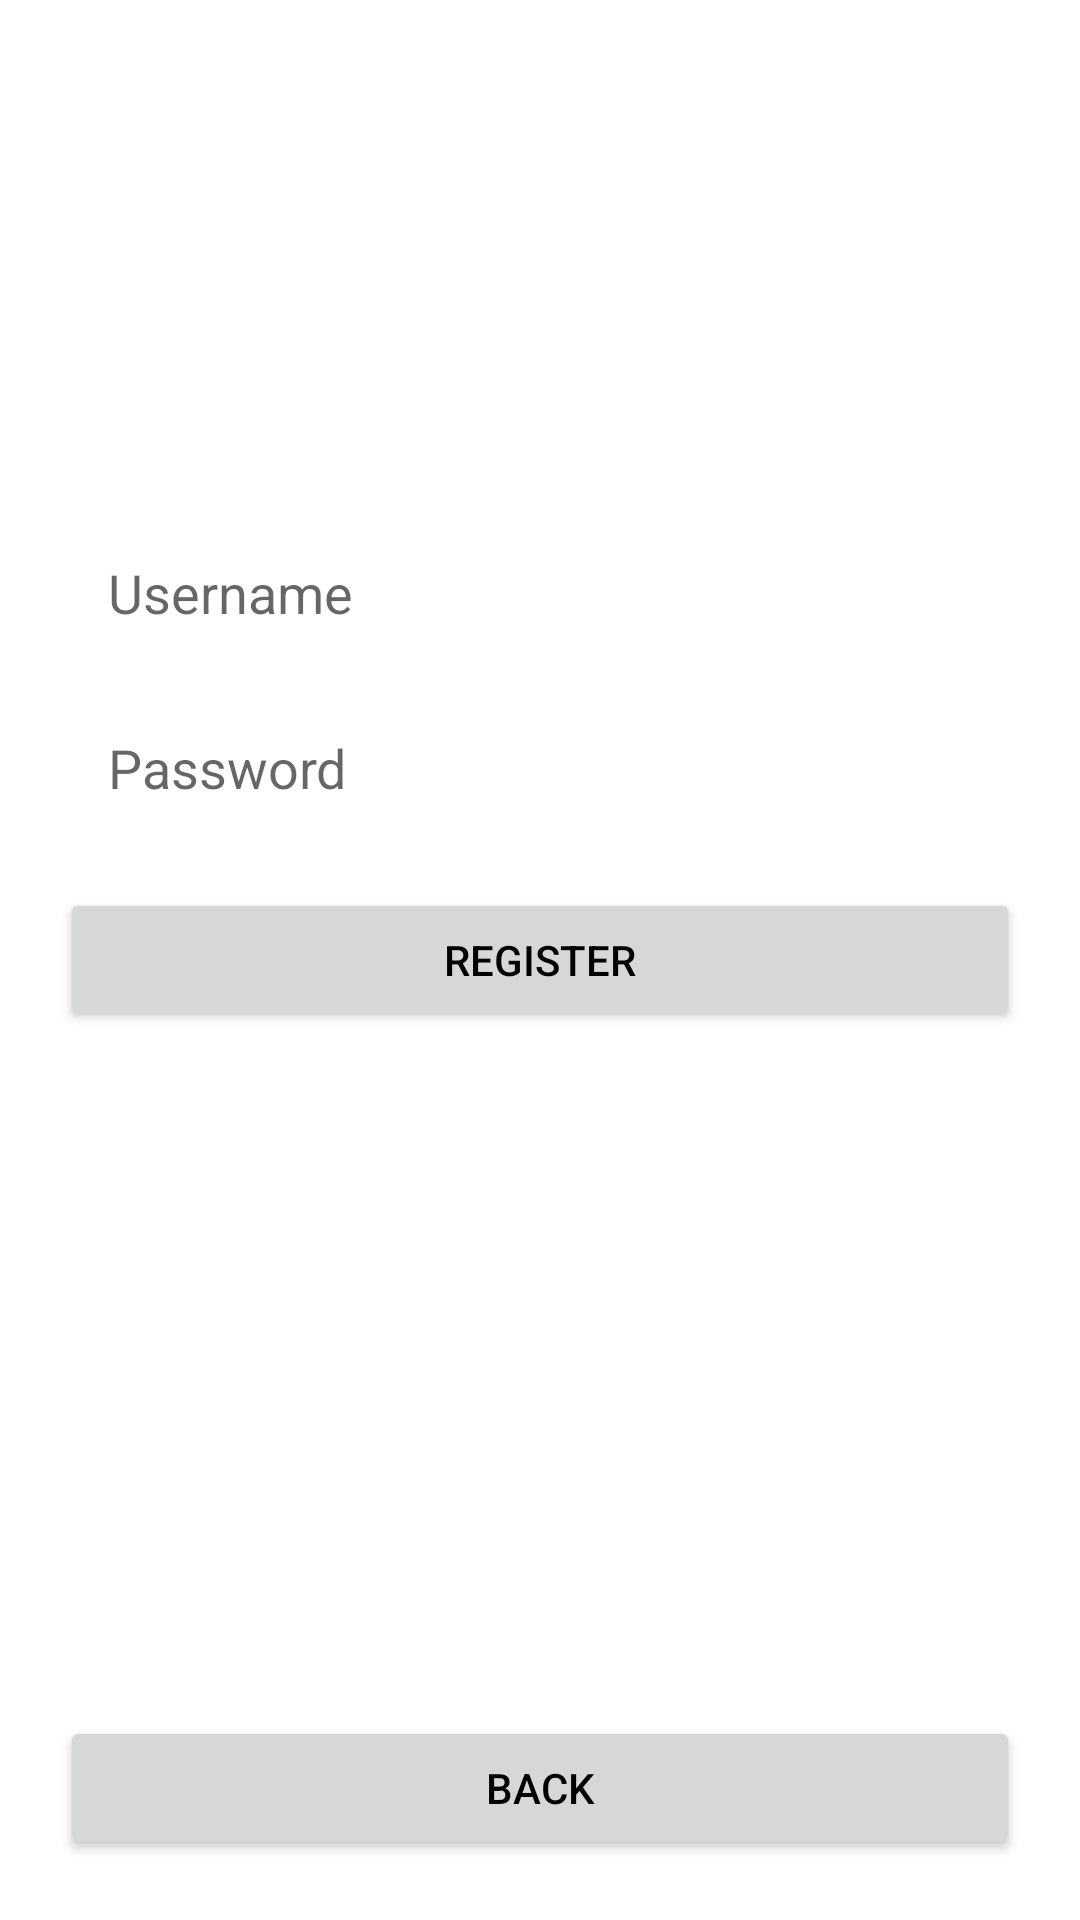

Here is an Android app screen rendered from its layout file. Give the layout XML and the strings, colors and styles it references.
<!-- AndroidManifest.xml: application theme Theme.Gachawaifu -->
<!-- res/layout/activity_register.xml -->
<?xml version="1.0" encoding="utf-8"?>
<androidx.constraintlayout.widget.ConstraintLayout xmlns:android="http://schemas.android.com/apk/res/android"
    xmlns:app="http://schemas.android.com/apk/res-auto"
    xmlns:tools="http://schemas.android.com/tools"
    android:layout_width="match_parent"
    android:layout_height="match_parent"
    tools:context=".RegisterActivity"
    android:padding="20dp">

    <EditText
        android:id="@+id/ed_username"
        android:layout_width="match_parent"
        android:layout_height="wrap_content"
        app:layout_constraintBottom_toTopOf="@+id/ed_password"
        android:layout_marginBottom="10dp"
        android:hint="Username"
        android:paddingHorizontal="16dp"
        android:paddingVertical="12dp"
        android:background="@color/pink"/>

    <EditText
        android:id="@+id/ed_password"
        android:layout_width="match_parent"
        android:layout_height="wrap_content"
        app:layout_constraintBottom_toTopOf="@+id/btn_register"
        android:layout_marginBottom="16dp"
        android:hint="Password"
        android:paddingHorizontal="16dp"
        android:paddingVertical="12dp"
        android:background="@color/pink"/>

    <Button
        android:id="@+id/btn_register"
        android:layout_width="match_parent"
        android:layout_height="wrap_content"
        app:layout_constraintTop_toTopOf="parent"
        app:layout_constraintBottom_toBottomOf="parent"
        android:text="Register"
        android:paddingVertical="12dp"
        android:textColor="@color/black"
        app:cornerRadius="10dp"/>

    <Button
        android:id="@+id/btn_back"
        android:layout_width="match_parent"
        android:layout_height="wrap_content"
        app:layout_constraintBottom_toBottomOf="parent"
        android:text="Back"
        android:paddingVertical="12dp"
        android:textColor="@color/black"
        app:cornerRadius="10dp"/>

</androidx.constraintlayout.widget.ConstraintLayout>
<!-- resources referenced by this layout -->
<resources>
  <style name="Theme.Gachawaifu" parent="Theme.MaterialComponents.DayNight.NoActionBar">
          
          <item name="colorPrimary">@color/pink</item>
          <item name="colorPrimaryVariant">@color/pink</item>
          <item name="colorOnPrimary">@color/white</item>
          
          <item name="colorSecondary">@color/teal_200</item>
          <item name="colorSecondaryVariant">@color/teal_700</item>
          <item name="colorOnSecondary">@color/black</item>
          
          <item name="android:statusBarColor">?attr/colorPrimaryVariant</item>
          
      </style>
  <!-- not gathered from this repository: default colours our renderer supplied (Android Studio template values) -->
  <color name="teal_200">#FF03DAC5</color>
  <color name="teal_700">#FF018786</color>
  <color name="black">#FF000000</color>
  <color name="white">#FFFFFFFF</color>
</resources>
